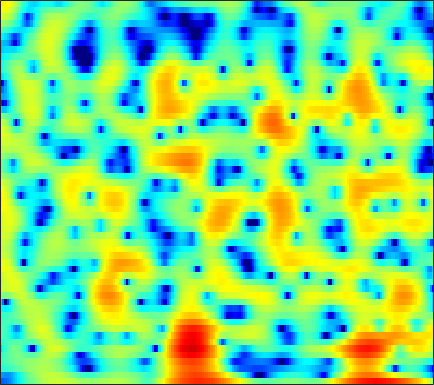

The data file committed next to this chart (first rows):
-12.043, -11.859, -11.407, -10.704, -10.04, -9.0129, -7.8921, -7.0362, -5.9055, -4.8162, -3.7979, -3.0883, -2.2167, -1.4222, -0.88466, -0.24116, 0.33522, 0.72616, 1.1995, 1.619, 1.9822, 2.2214, 2.4906, 2.6993
-9.267, -9.582, -9.847, -9.802, -9.503, -8.754, -7.707, -6.815, -5.581, -4.373, -3.242, -2.458, -1.505, -0.6597, -0.0944, 0.5718, 1.141, 1.505, 1.913, 2.235, 2.476, 2.604, 2.706, 2.729
-3.822, -3.647, -3.394, -3.111, -2.876, -2.532, -2.153, -1.849, -1.426, -0.9874, -0.5469, -0.2217, 0.1945, 0.5836, 0.8537, 1.175, 1.445, 1.61, 1.775, 1.871, 1.894, 1.861, 1.745, 1.538
-2.774, -2.506, -2.154, -1.811, -1.563, -1.249, -0.9548, -0.7465, -0.4852, -0.2418, -0.007741, 0.1603, 0.3771, 0.5908, 0.7504, 0.9592, 1.157, 1.294, 1.447, 1.552, 1.591, 1.566, 1.45, 1.223
-3.884, -3.2, -2.364, -1.657, -1.226, -0.7949, -0.5292, -0.4321, -0.447, -0.6089, -0.8897, -1.151, -1.496, -1.724, -1.744, -1.504, -0.9692, -0.4424, 0.3203, 1.045, 1.651, 2.001, 2.314, 2.439
-6.646, -4.891, -3.166, -1.945, -1.287, -0.7106, -0.4496, -0.4551, -0.7528, -1.421, -2.555, -3.828, -6.382, -10.83, -17.72, -18.18, -8.899, -5.347, -2.213, -0.07532, 1.432, 2.252, 3.019, 3.474
-3.725, -3.296, -2.808, -2.438, -2.224, -2.026, -1.91, -1.87, -1.868, -1.93, -2.038, -2.14, -2.265, -2.295, -2.189, -1.788, -1.091, -0.4399, 0.4713, 1.309, 1.99, 2.371, 2.696, 2.804
-2.014, -2.265, -2.78, -3.541, -4.281, -5.437, -6.529, -6.942, -6.528, -5.21, -3.592, -2.441, -1.099, 0.02685, 0.7434, 1.565, 2.249, 2.67, 3.106, 3.376, 3.458, 3.391, 3.119, 2.612
-1.93, -2.177, -2.766, -3.751, -4.83, -6.795, -9.286, -10.77, -10.02, -6.999, -4.109, -2.338, -0.4607, 0.9861, 1.85, 2.752, 3.396, 3.725, 3.967, 3.993, 3.791, 3.485, 2.856, 1.959
-2.796, -2.586, -2.455, -2.439, -2.466, -2.488, -2.44, -2.285, -1.867, -1.226, -0.4585, 0.1419, 0.9272, 1.639, 2.099, 2.592, 2.919, 3.051, 3.074, 2.922, 2.585, 2.201, 1.501, 0.5853
-3.19, -3.012, -2.795, -2.513, -2.243, -1.801, -1.314, -0.9185, -0.3685, 0.1925, 0.7435, 1.121, 1.585, 1.984, 2.223, 2.444, 2.55, 2.556, 2.455, 2.221, 1.857, 1.49, 0.8694, 0.09257
-4.82, -5.412, -5.734, -5.299, -4.57, -3.347, -2.083, -1.214, -0.2029, 0.6081, 1.246, 1.633, 2.023, 2.277, 2.383, 2.435, 2.403, 2.33, 2.168, 1.925, 1.61, 1.326, 0.8882, 0.3601
-6.932, -10.96, -20.62, -12.79, -7.925, -4.103, -1.678, -0.366, 0.8988, 1.753, 2.283, 2.503, 2.586, 2.469, 2.291, 1.98, 1.631, 1.374, 1.086, 0.878, 0.727, 0.6329, 0.5087, 0.349
0.7472, 0.2194, -0.1051, 0.112, 0.539, 1.298, 2.054, 2.519, 2.93, 3.104, 2.994, 2.709, 2.043, 1.075, 0.1648, -1.281, -2.845, -3.882, -4.643, -4.496, -3.785, -3.174, -2.478, -1.944
2.62, 2.773, 3.047, 3.338, 3.505, 3.68, 3.792, 3.79, 3.633, 3.249, 2.603, 1.912, 0.688, -0.9921, -2.675, -5.72, -10.19, -15.55, -22.2, -14.26, -10.36, -8.663, -7.238, -6.364
1.537, 2.416, 3.243, 3.752, 4.004, 4.155, 4.108, 3.956, 3.621, 3.098, 2.411, 1.777, 0.7498, -0.5087, -1.57, -3.092, -4.692, -5.855, -7.115, -7.988, -8.844, -9.642, -11, -12.54
2.216, 2.978, 3.628, 3.938, 4.016, 3.917, 3.59, 3.237, 2.669, 2.063, 1.452, 1.006, 0.4136, -0.1452, -0.5636, -1.208, -1.928, -2.501, -3.438, -4.593, -6.028, -7.449, -9.997, -13.2
4.223, 4.374, 4.377, 4.154, 3.775, 3.002, 1.946, 0.9771, -0.5011, -1.93, -2.95, -3.213, -2.884, -2.172, -1.664, -1.155, -0.8206, -0.6958, -0.7873, -1.097, -1.565, -2.013, -2.708, -3.293
4.456, 4.348, 4.006, 3.386, 2.673, 1.385, -0.3634, -2.117, -5.351, -10.62, -23.45, -18.82, -9.915, -5.927, -4.054, -2.259, -1.032, -0.4096, 0.2068, 0.5827, 0.7465, 0.7846, 0.7365, 0.5704
3.223, 3.086, 2.676, 1.987, 1.333, 0.2344, -1.145, -2.272, -3.884, -5.309, -6.222, -6.374, -5.832, -4.841, -3.99, -2.814, -1.745, -1.076, -0.2894, 0.3505, 0.8135, 1.068, 1.301, 1.391
2.6, 2.49, 2.113, 1.495, 0.9029, -0.1196, -1.335, -2.324, -3.671, -4.932, -5.886, -6.223, -6.135, -5.531, -4.799, -3.678, -2.593, -1.78, -0.8267, -0.03763, 0.6255, 1.02, 1.417, 1.698
2.809, 2.794, 2.561, 2.046, 1.414, 0.3041, -1.17, -2.603, -4.974, -8.193, -12.48, -15.59, -14.02, -9.979, -7.589, -5.242, -3.518, -2.437, -1.243, -0.2987, 0.5087, 1.015, 1.546, 1.943
2.943, 3.178, 3.233, 2.961, 2.514, 1.65, 0.3882, -0.8333, -2.79, -5.135, -7.557, -8.766, -8.773, -7.476, -6.314, -5.028, -3.866, -3.15, -2.322, -1.475, -0.6961, -0.1351, 0.561, 1.136
2.711, 3.256, 3.634, 3.676, 3.546, 3.06, 2.337, 1.649, 0.5591, -0.6185, -1.747, -2.537, -3.481, -4.225, -4.781, -5.456, -6.026, -6.309, -6.304, -5.723, -4.693, -3.78, -2.525, -1.393
2.762, 3.407, 3.936, 4.134, 4.102, 3.803, 3.299, 2.784, 1.924, 0.9103, -0.2348, -1.216, -2.656, -4.386, -5.942, -8.462, -12.17, -15.95, -21.58, -17.37, -12.44, -9.771, -7.149, -5.045
3.468, 3.906, 4.238, 4.313, 4.159, 3.817, 3.244, 2.71, 1.881, 0.8971, -0.2693, -1.233, -2.709, -4.439, -5.919, -8.255, -10.87, -12.82, -14.77, -15.16, -14.46, -13.51, -11.59, -9.094
4.675, 4.743, 4.623, 4.273, 3.891, 3.214, 2.397, 1.721, 0.7827, -0.1805, -1.144, -1.882, -2.941, -4.067, -5.05, -6.392, -7.97, -9.281, -11.14, -13.79, -17.84, -25.16, -24.63, -13.94
5.639, 5.312, 4.654, 3.736, 2.901, 1.534, 0.02312, -1.179, -2.644, -3.692, -4.205, -4.384, -4.473, -4.694, -4.923, -5.418, -6.068, -6.651, -7.544, -8.385, -9.01, -9.101, -8.333, -6.596
5.76, 5.161, 4.122, 2.751, 1.419, -0.8105, -3.813, -6.886, -12.82, -17.46, -12.31, -9.502, -7.266, -6.151, -5.695, -5.616, -5.686, -5.87, -6.049, -5.967, -5.58, -4.991, -3.966, -2.659
5.064, 4.459, 3.495, 2.222, 1.104, -0.6945, -2.834, -4.592, -6.864, -8.036, -7.701, -6.989, -6.168, -5.739, -5.761, -6.218, -7.135, -8.05, -9.208, -9.576, -8.398, -6.859, -4.605, -2.501
3.601, 3.192, 2.502, 1.717, 1.06, 0.129, -0.7742, -1.395, -2.055, -2.525, -2.81, -2.946, -3.189, -3.599, -4.162, -5.237, -7.159, -9.213, -13.9, -19.61, -13.23, -8.972, -5.148, -2.471
1.261, 1.021, 0.4603, -0.1551, -0.6786, -1.189, -1.514, -1.556, -1.433, -1.22, -0.9976, -0.8909, -0.8471, -1.01, -1.24, -1.785, -2.451, -3.042, -3.614, -3.792, -3.319, -2.64, -1.523, -0.3991
-0.8642, -1.191, -2.181, -3.844, -5.389, -7.098, -6.953, -5.586, -3.494, -1.718, -0.3991, 0.3049, 0.9678, 1.328, 1.48, 1.456, 1.374, 1.216, 1.068, 0.9214, 0.8741, 0.8664, 0.9105, 0.9525
-0.761, -1.181, -2.304, -4.492, -6.867, -10.82, -10.31, -6.966, -3.443, -1.021, 0.6513, 1.539, 2.361, 2.857, 3.055, 3.159, 3.076, 2.949, 2.667, 2.317, 1.887, 1.508, 0.887, 0.1374
0.71, 0.615, 0.2532, -0.211, -0.6042, -0.8482, -0.6951, -0.3203, 0.4238, 1.232, 1.912, 2.323, 2.675, 2.838, 2.809, 2.658, 2.316, 2.005, 1.46, 0.8453, 0.1172, -0.4981, -1.48, -2.721
1.988, 2.094, 2.097, 2.055, 2.018, 1.974, 2.009, 2.052, 2.169, 2.289, 2.354, 2.339, 2.203, 1.902, 1.573, 0.9362, 0.1738, -0.5147, -1.448, -2.391, -3.238, -3.801, -4.498, -5.289
3.086, 3.166, 3.196, 3.104, 3.027, 2.877, 2.737, 2.667, 2.565, 2.441, 2.283, 2.082, 1.69, 1.068, 0.4384, -0.7116, -2.228, -3.644, -5.842, -8.021, -9.241, -9.124, -8.193, -7.246
4.007, 3.877, 3.581, 3.161, 2.779, 2.312, 1.903, 1.715, 1.603, 1.627, 1.669, 1.652, 1.445, 0.9615, 0.3288, -0.8653, -2.674, -4.565, -8.09, -13.85, -19.47, -14.66, -9.819, -7.046
4.259, 3.794, 2.9, 1.746, 0.6849, -0.9246, -2.377, -3.04, -2.704, -1.456, -0.1644, 0.6214, 1.277, 1.493, 1.369, 0.8231, -0.09269, -0.9889, -2.316, -3.538, -4.259, -4.376, -3.998, -3.313
3.261, 2.563, 1.363, -0.2453, -1.812, -5.054, -10.68, -19, -11.24, -5, -1.626, 0.0183, 1.449, 2.239, 2.512, 2.467, 2.068, 1.611, 0.7846, -0.1249, -1.048, -1.702, -2.406, -2.753
0.42, -0.2294, -0.9896, -1.578, -2.036, -2.521, -2.889, -2.814, -2.021, -0.6992, 0.7268, 1.663, 2.653, 3.248, 3.481, 3.467, 3.098, 2.625, 1.653, 0.3165, -1.457, -3.213, -6.283, -10.04
-6.783, -7.982, -7.642, -6.008, -4.739, -3.125, -1.788, -0.8878, 0.2361, 1.252, 2.179, 2.763, 3.366, 3.729, 3.807, 3.701, 3.314, 2.789, 1.85, 0.5396, -1.206, -2.792, -5.362, -7.893
-14.12, -18.12, -15.13, -9.946, -7.268, -4.614, -2.502, -1.252, 0.1405, 1.261, 2.144, 2.659, 3.136, 3.408, 3.447, 3.295, 2.917, 2.483, 1.733, 0.827, -0.2207, -1.007, -1.926, -2.558
-8.807, -9.021, -8.335, -6.954, -5.594, -3.812, -2.118, -0.9716, 0.3359, 1.421, 2.237, 2.698, 3.107, 3.282, 3.291, 3.089, 2.665, 2.248, 1.502, 0.5974, -0.3654, -1.108, -1.97, -2.563
-11.69, -11.06, -8.953, -6.573, -4.808, -2.779, -1.06, 0.07688, 1.296, 2.245, 2.939, 3.301, 3.597, 3.661, 3.576, 3.299, 2.814, 2.288, 1.37, 0.1389, -1.423, -2.846, -5.039, -6.992
-18.93, -15.64, -9.814, -6.026, -3.884, -1.64, 0.06472, 1.053, 2.092, 2.791, 3.232, 3.398, 3.444, 3.346, 3.166, 2.851, 2.437, 1.993, 1.209, 0.1028, -1.562, -3.329, -6.786, -12.15
-6.755, -5.997, -4.555, -2.931, -1.769, -0.3228, 0.8019, 1.428, 2.008, 2.262, 2.189, 1.942, 1.393, 0.7511, 0.3329, -0.006125, -0.02157, 0.1423, 0.3312, 0.3276, 0.04138, -0.331, -0.9394, -1.408
-4.964, -3.872, -2.566, -1.325, -0.5414, 0.35, 1.035, 1.378, 1.521, 1.312, 0.635, -0.2394, -2.039, -4.861, -7.627, -9.713, -6.69, -4.021, -1.458, 0.1825, 1.218, 1.698, 2.063, 2.219
-5.362, -4.209, -2.913, -1.828, -1.189, -0.5254, -0.01722, 0.221, 0.3034, 0.1074, -0.455, -1.174, -2.615, -4.672, -6.367, -7.265, -5.32, -3.237, -0.8785, 0.8499, 2.06, 2.674, 3.162, 3.331
-6.363, -5.542, -4.64, -3.927, -3.463, -2.973, -2.557, -2.27, -1.917, -1.646, -1.461, -1.403, -1.388, -1.368, -1.248, -0.8927, -0.2401, 0.4075, 1.334, 2.184, 2.839, 3.184, 3.425, 3.391
-7.919, -7.301, -6.843, -6.735, -6.772, -6.845, -6.76, -6.415, -5.574, -4.493, -3.368, -2.571, -1.608, -0.7444, -0.1509, 0.613, 1.353, 1.871, 2.515, 3.065, 3.468, 3.651, 3.717, 3.551
-8.121, -7.901, -8.169, -9.211, -10.67, -13.64, -17.13, -16.64, -12.3, -8.627, -5.971, -4.411, -2.732, -1.369, -0.4907, 0.5584, 1.473, 2.07, 2.755, 3.302, 3.702, 3.884, 3.952, 3.808
-5.598, -5.824, -6.551, -7.831, -9.177, -11.5, -13.47, -13.35, -11.18, -8.686, -6.623, -5.326, -3.828, -2.515, -1.597, -0.459, 0.5821, 1.305, 2.145, 2.833, 3.352, 3.628, 3.827, 3.828
-2.009, -2.328, -2.937, -3.732, -4.387, -5.256, -5.966, -6.327, -6.565, -6.578, -6.433, -6.214, -5.682, -4.78, -3.903, -2.591, -1.243, -0.2837, 0.853, 1.803, 2.543, 2.965, 3.358, 3.554
1.2, 0.9211, 0.4271, -0.2115, -0.8011, -1.68, -2.691, -3.55, -4.883, -6.536, -8.601, -10.4, -12.26, -11.3, -9.126, -6.195, -3.776, -2.315, -0.7167, 0.5327, 1.495, 2.045, 2.583, 2.926
3.441, 3.263, 2.862, 2.275, 1.703, 0.749, -0.4495, -1.537, -3.275, -5.485, -8.412, -11.23, -15.1, -13.84, -10.82, -7.462, -4.975, -3.528, -1.982, -0.7894, 0.1183, 0.6479, 1.163, 1.506
4.812, 4.742, 4.442, 3.913, 3.387, 2.488, 1.382, 0.4249, -1.01, -2.569, -4.127, -5.177, -6.171, -6.518, -6.367, -5.73, -4.848, -4.141, -3.251, -2.479, -1.876, -1.54, -1.248, -1.121
5.826, 5.791, 5.534, 5.045, 4.526, 3.658, 2.6, 1.7, 0.3441, -1.125, -2.638, -3.747, -5.107, -6.242, -6.804, -7.068, -6.789, -6.304, -5.556, -4.888, -4.436, -4.317, -4.429, -4.859
